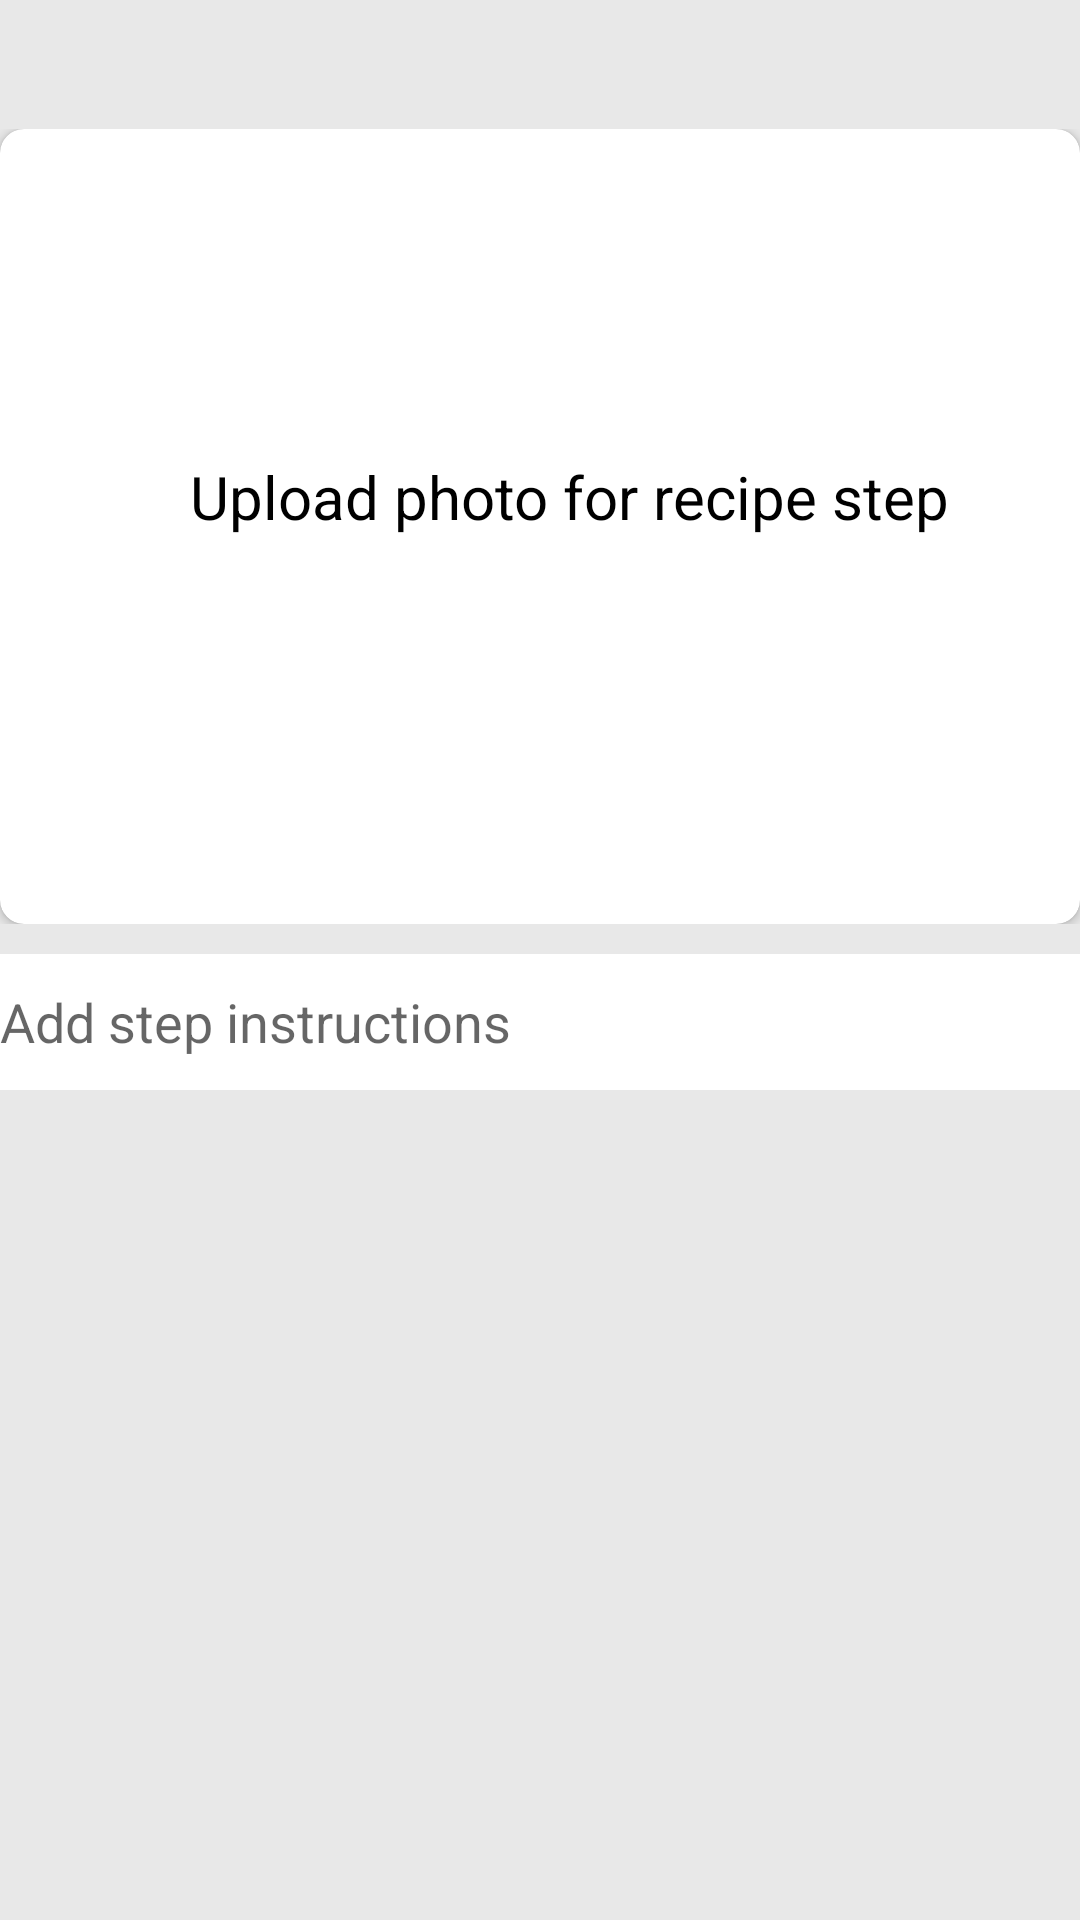

Android layout source for this screen:
<!-- AndroidManifest.xml: application theme Theme.AndroidPrototype -->
<!-- res/layout/recipe_step.xml -->
<?xml version="1.0" encoding="utf-8"?>
<LinearLayout
    xmlns:android="http://schemas.android.com/apk/res/android"
    xmlns:app="http://schemas.android.com/apk/res-auto"
    android:layout_width="match_parent"
    android:layout_height="wrap_content"
    android:orientation="vertical">

    <TextView
        android:id="@+id/recipeStep"
        android:layout_width="match_parent"
        android:layout_height="33dp"
        android:gravity="center_vertical"
        android:textSize="20dp"
        style="@style/NormalTextStyle"
        android:textStyle="bold|italic"/>

    <androidx.constraintlayout.widget.ConstraintLayout
        android:layout_width="match_parent"
        android:layout_height="wrap_content">

        <androidx.cardview.widget.CardView
            android:layout_width="match_parent"
            android:layout_height="265dp"
            app:layout_constraintTop_toTopOf="parent"
            app:cardCornerRadius="8dp">

            <ImageView
                android:id="@+id/stepImg"
                android:layout_width="match_parent"
                android:layout_height="match_parent"
                android:scaleType="centerCrop" />

            <TextView
                android:id="@+id/stepText"
                android:layout_width="wrap_content"
                android:layout_height="wrap_content"
                android:text="Upload photo for recipe step"
                android:textSize="20dp"
                style="@style/NormalTextStyle"
                android:layout_gravity="center"/>

        </androidx.cardview.widget.CardView>

    </androidx.constraintlayout.widget.ConstraintLayout>

    <EditText
        android:id="@+id/stepInstruction"
        android:layout_width="match_parent"
        android:layout_height="wrap_content"
        android:hint="Add step instructions"
        android:textAllCaps="false"
        android:background="@color/white"
        android:lines="2"
        android:layout_marginTop="10dp"
        android:layout_marginLeft="0dp"
        style="@style/NormalTextStyle"/>

</LinearLayout>
<!-- resources referenced by this layout -->
<resources>
  <color name="white">#FFFFFFFF</color>
  <style name="NormalTextStyle" parent="TextAppearance.AppCompat">
          <item name="android:layout_marginLeft">10dp</item>
          <item name="android:layout_marginBottom">10dp</item>
          <item name="android:textColor">#000000</item>
          <item name="fontFamily">@font/josefin_sans</item>
          <item name="android:textSize">18sp</item>
      </style>
  <style name="Theme.AndroidPrototype" parent="Theme.MaterialComponents.DayNight.DarkActionBar">
          
          <item name="colorPrimary">#734B5E</item>
          <item name="colorPrimaryVariant">@color/purple_700</item>
          <item name="colorOnPrimary">@color/white</item>
          <item name="android:windowBackground">#e8e8e8</item>
          
          <item name="colorSecondary">#DAB5C6</item>
          <item name="colorSecondaryVariant">@color/teal_700</item>
          <item name="colorOnSecondary">@color/black</item>
          
          <item name="android:statusBarColor" tools:targetApi="l">?attr/colorPrimaryVariant</item>
          
      </style>
  <color name="purple_700">#FF3700B3</color>
  <color name="teal_700">#FF018786</color>
  <color name="black">#FF000000</color>
</resources>
